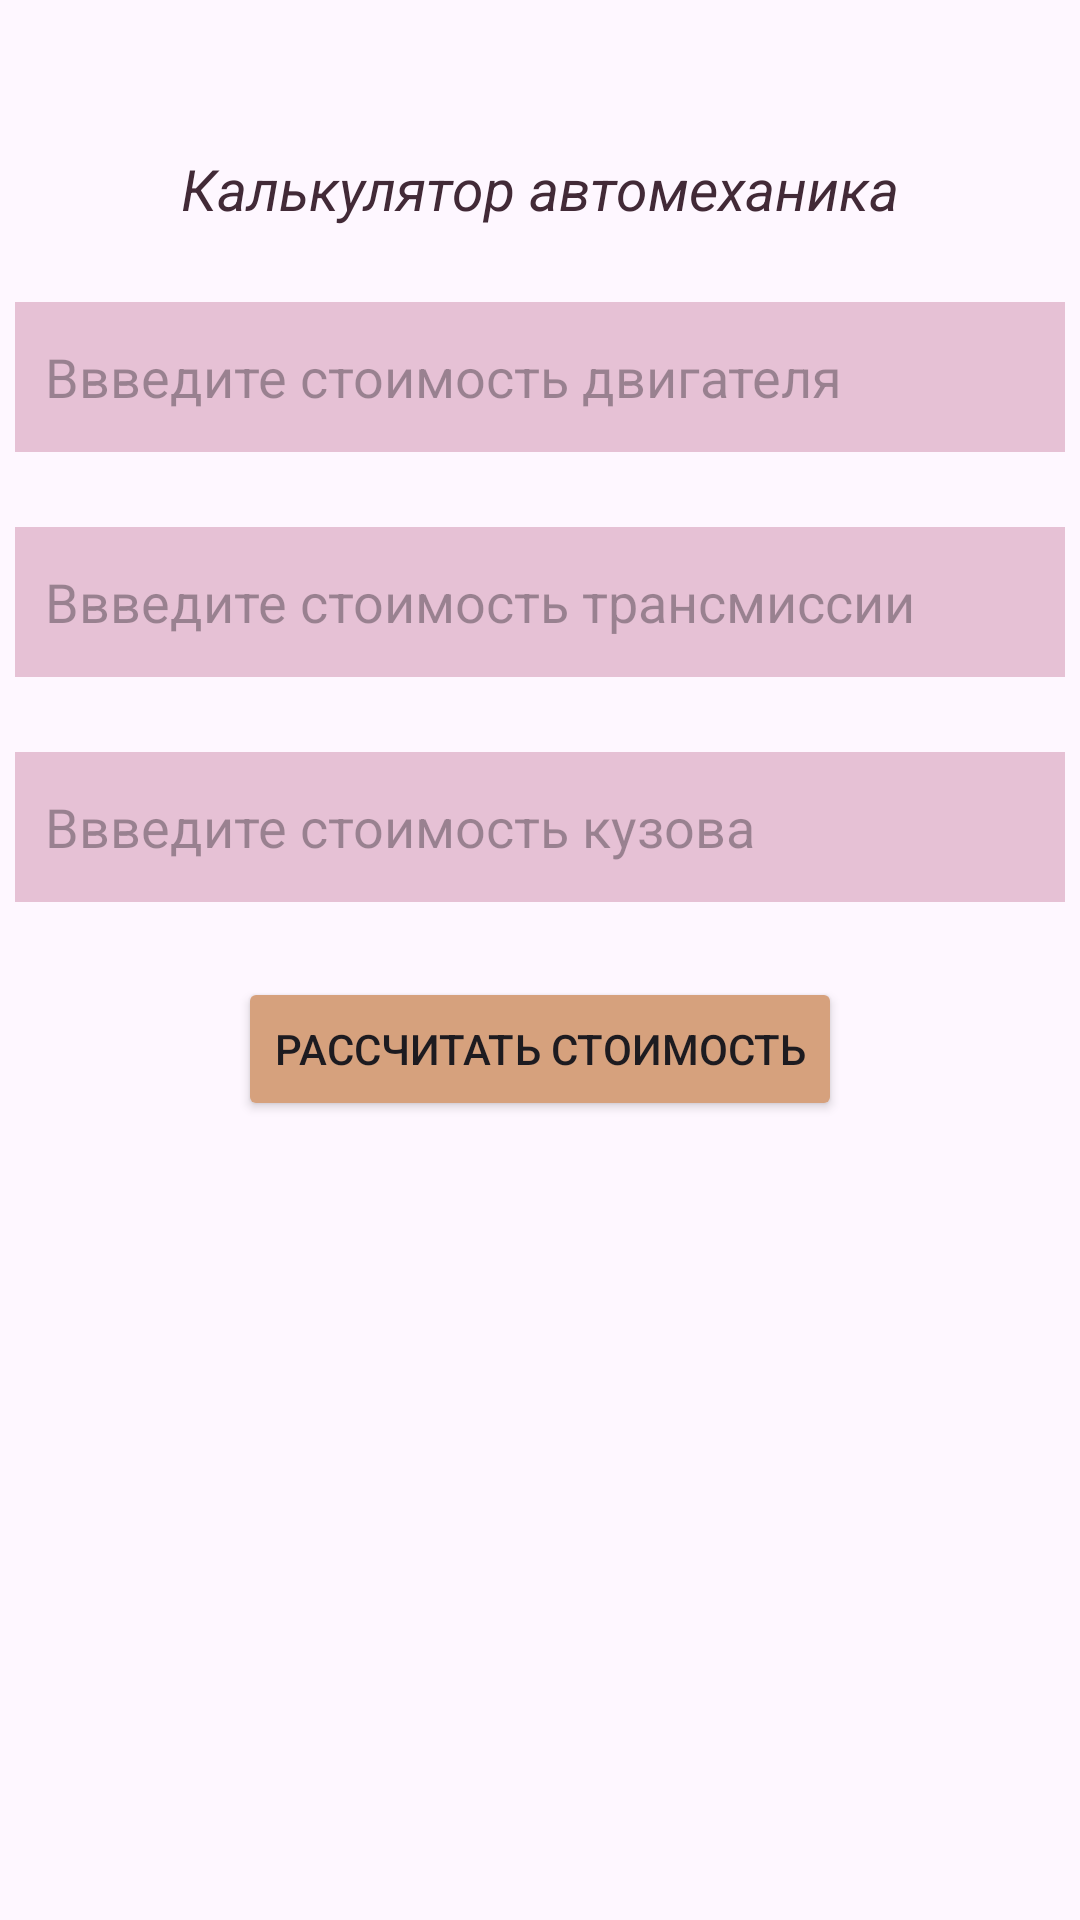

Write the Android layout XML for this screen, with the resource values it uses.
<!-- AndroidManifest.xml: application theme Theme.FifthLessonintents -->
<!-- res/layout/activity_main.xml -->
<?xml version="1.0" encoding="utf-8"?>
<androidx.constraintlayout.widget.ConstraintLayout xmlns:android="http://schemas.android.com/apk/res/android"
    xmlns:app="http://schemas.android.com/apk/res-auto"
    xmlns:tools="http://schemas.android.com/tools"
    android:layout_width="match_parent"
    android:layout_height="match_parent"
    tools:context=".MainActivity">

    <TextView
        android:id="@+id/textView"
        android:layout_width="wrap_content"
        android:layout_height="wrap_content"
        android:layout_marginTop="50dp"
        android:text="Калькулятор автомеханика"
        android:textSize="19sp"
        android:textStyle="italic"
        android:textColor="#422A37"
        app:layout_constraintEnd_toEndOf="parent"
        app:layout_constraintStart_toStartOf="parent"
        app:layout_constraintTop_toTopOf="parent"/>

    <EditText
        android:id="@+id/editEngine"
        android:layout_width="350dp"
        android:layout_height="50dp"
        android:ems="10"
        android:inputType="textMultiLine"
        android:hint="Ввведите стоимость двигателя"
        android:layout_marginTop="25dp"
        android:paddingStart="10dp"
        android:background="#E6C1D5"
        app:layout_constraintEnd_toEndOf="parent"
        app:layout_constraintStart_toStartOf="parent"
        app:layout_constraintTop_toBottomOf="@+id/textView"/>

    <EditText
        android:id="@+id/editTransmission"
        android:layout_width="350dp"
        android:layout_height="50dp"
        android:ems="10"
        android:inputType="textMultiLine"
        android:hint="Ввведите стоимость трансмиссии"
        android:layout_marginTop="25dp"
        android:paddingStart="10dp"
        android:background="#E6C1D5"
        app:layout_constraintEnd_toEndOf="parent"
        app:layout_constraintStart_toStartOf="parent"
        app:layout_constraintTop_toBottomOf="@+id/editEngine"/>

    <EditText
        android:id="@+id/editBody"
        android:layout_width="350dp"
        android:layout_height="50dp"
        android:ems="10"
        android:inputType="textMultiLine"
        android:hint="Ввведите стоимость кузова"
        android:layout_marginTop="25dp"
        android:paddingStart="10dp"
        android:background="#E6C1D5"
        app:layout_constraintEnd_toEndOf="parent"
        app:layout_constraintStart_toStartOf="parent"
        app:layout_constraintTop_toBottomOf="@+id/editTransmission"/>

    <Button
        android:id="@+id/button"
        android:layout_width="wrap_content"
        android:layout_height="wrap_content"
        android:backgroundTint="#D6A17D"
        android:text="Рассчитать стоимость"
        android:layout_marginTop="25dp"
        app:layout_constraintEnd_toEndOf="parent"
        app:layout_constraintStart_toStartOf="parent"
        app:layout_constraintTop_toBottomOf="@+id/editBody"/>

</androidx.constraintlayout.widget.ConstraintLayout>
<!-- resources referenced by this layout -->
<resources>
  <style name="Theme.FifthLessonintents" parent="Base.Theme.FifthLessonintents" />
  <style name="Base.Theme.FifthLessonintents" parent="Theme.Material3.DayNight.NoActionBar">
          
          
      </style>
</resources>
